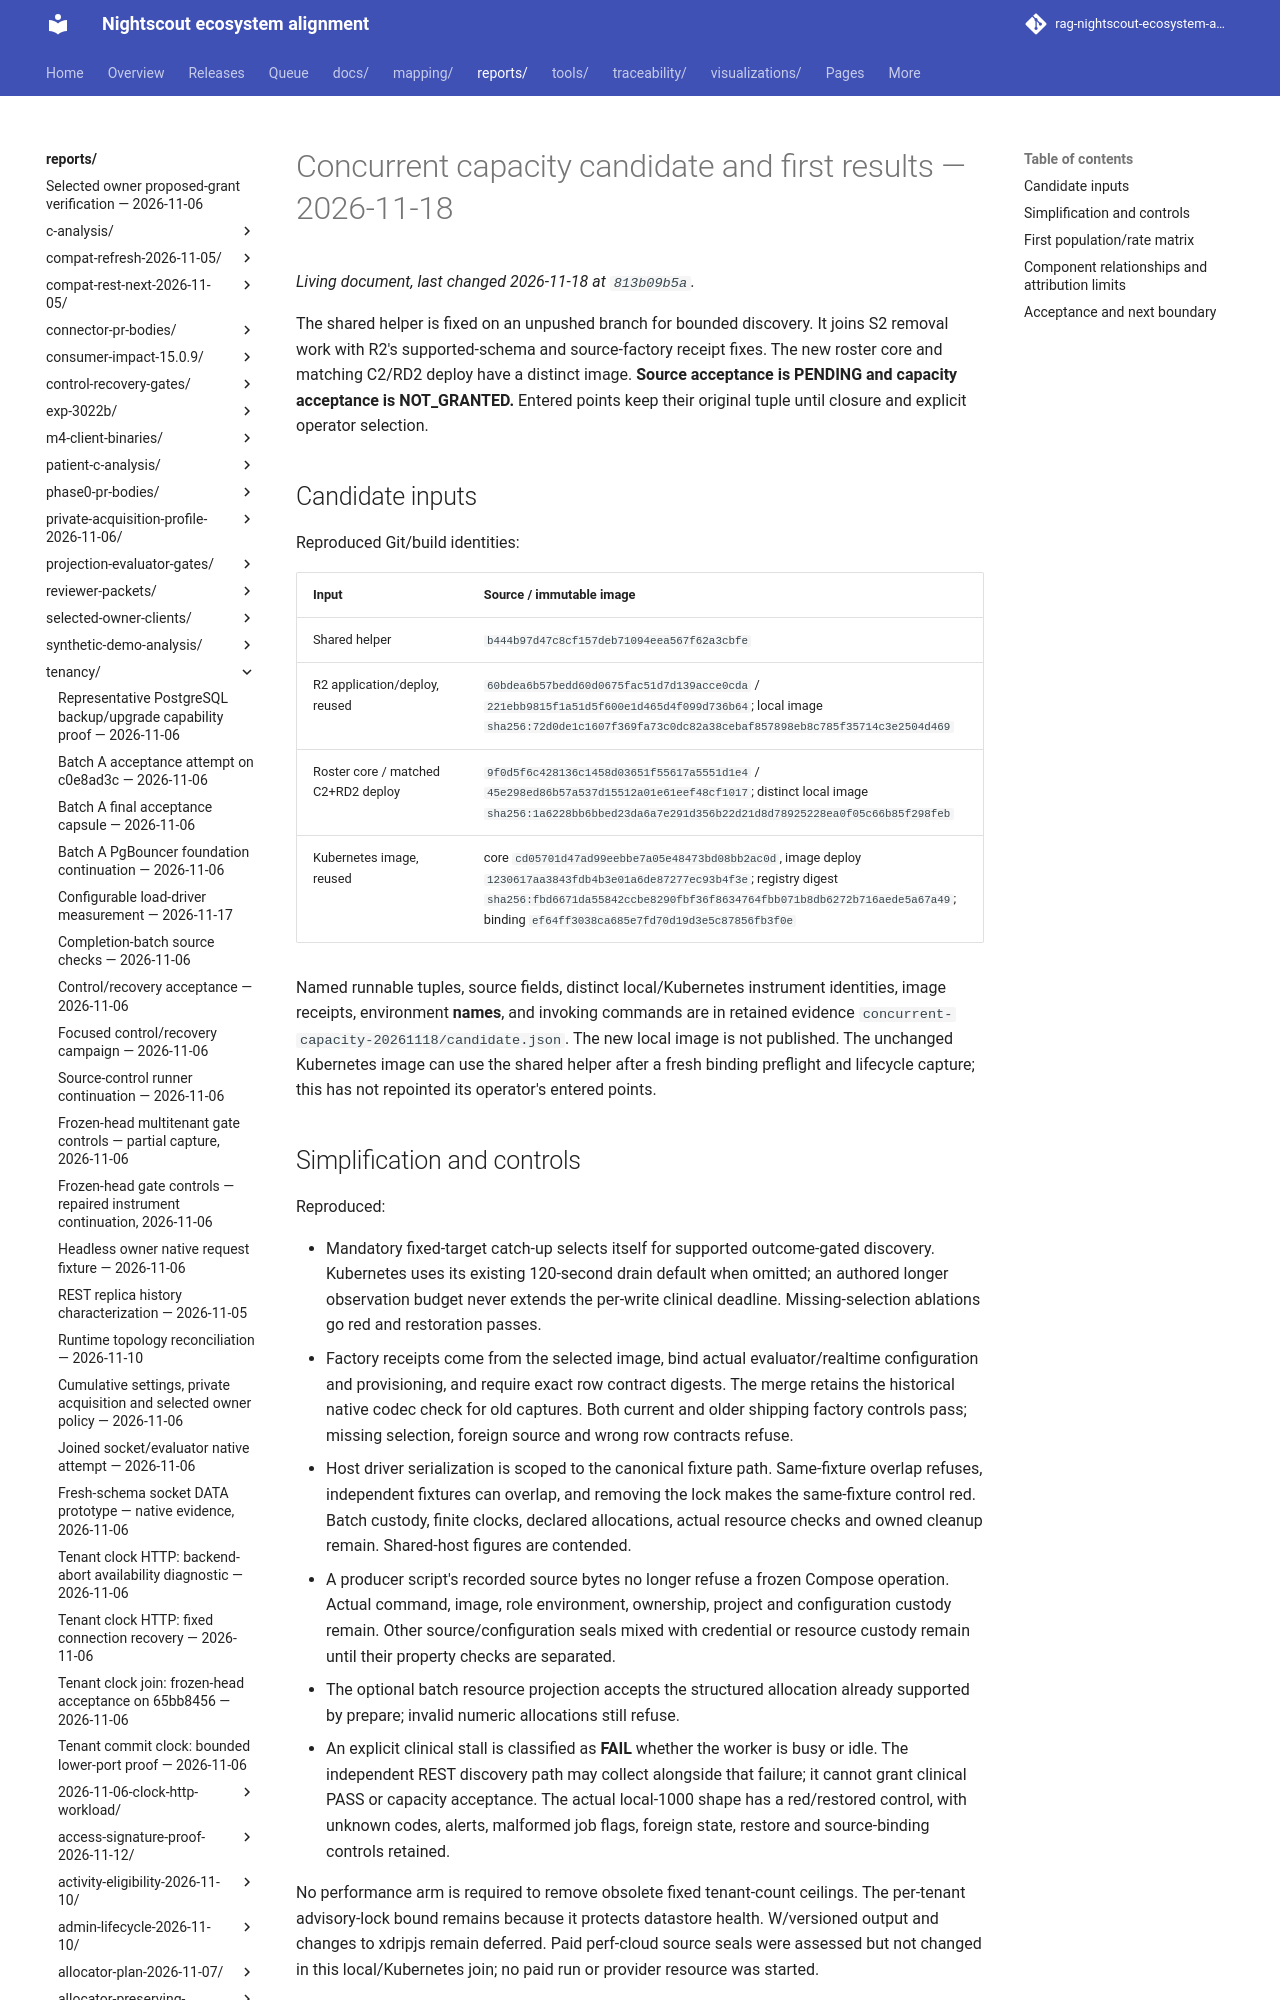

repository: bewest/rag-nightscout-ecosystem-alignment · page: reports/tenancy/concurrent-capacity-2026-11-18/index.html · generator: mkdocs

# Concurrent capacity candidate and first results — 2026-11-18

The shared helper is fixed on an unpushed branch for bounded discovery. It joins
S2 removal work with R2's supported-schema and source-factory receipt fixes. The
new roster core and matching C2/RD2 deploy have a distinct image. **Source
acceptance is PENDING and capacity acceptance is NOT_GRANTED.** Entered points
keep their original tuple until closure and explicit operator selection.

## Candidate inputs

Reproduced Git/build identities:

| Input | Source / immutable image |
|---|---|
| Shared helper | `b444b97d47c8cf157deb71094eea567f62a3cbfe` |
| R2 application/deploy, reused | `60bdea6b57bedd60d0675fac51d7d139acce0cda` / `221ebb9815f1a51d5f600e1d465d4f099d736b64`; local image `sha256:72d0de1c1607f369fa73c0dc82a38cebaf857898eb8c785f35714c3e2504d469` |
| Roster core / matched C2+RD2 deploy | `9f0d5f6c428136c1458d03651f55617a5551d1e4` / `45e298ed86b57a537d15512a01e61eef48cf1017`; distinct local image `sha256:1a6228bb6bbed23da6a7e291d356b22d21d8d78925228ea0f05c66b85f298feb` |
| Kubernetes image, reused | core `cd05701d47ad99eebbe7a05e48473bd08bb2ac0d`, image deploy `1230617aa3843fdb4b3e01a6de87277ec93b4f3e`; registry digest `sha256:fbd6671da55842ccbe8290fbf36f8634764fbb071b8db6272b716aede5a67a49`; binding `ef64ff3038ca685e7fd70d19d3e5c87856fb3f0e` |

Named runnable tuples, source fields, distinct local/Kubernetes instrument
identities, image receipts, environment **names**, and invoking commands are in
retained evidence `concurrent-capacity-20261118/candidate.json`. The new local
image is not published. The unchanged Kubernetes image can use the shared helper
after a fresh binding preflight and lifecycle capture; this has not repointed its
operator's entered points.
